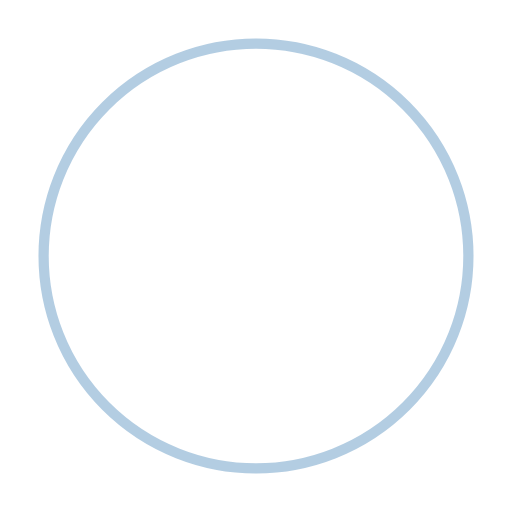
t = 0.00 s
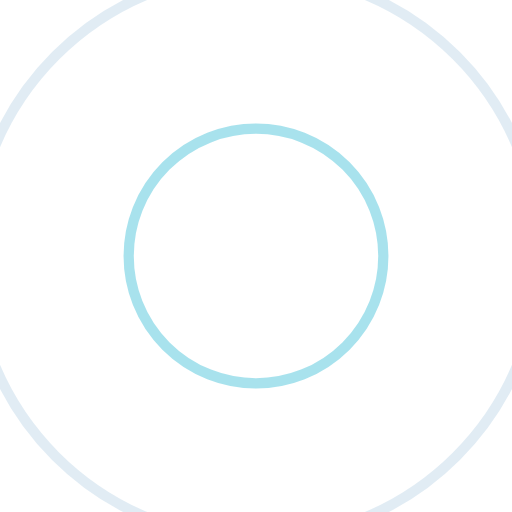
t = 0.45 s
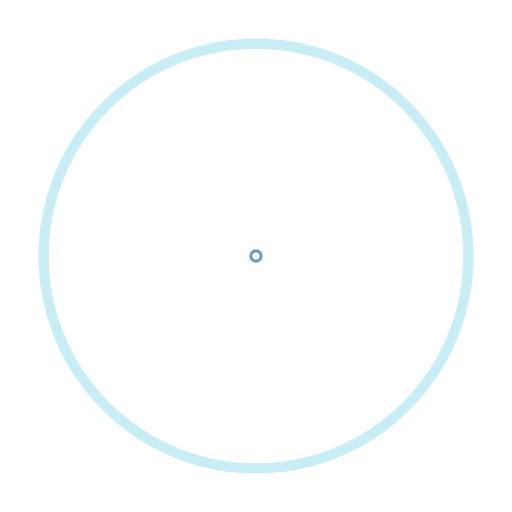
t = 0.89 s
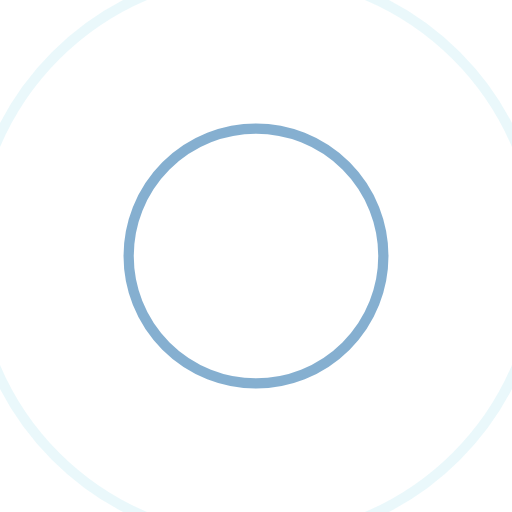
t = 1.34 s

The animated SVG that drew these frames (rendered in a browser with its animation timeline set to each time). Animation: 4 SMIL elements (animate=4); one cycle of 1.79 s, repeats indefinitely.

<?xml version="1.0" encoding="utf-8"?>
<svg xmlns="http://www.w3.org/2000/svg" xmlns:xlink="http://www.w3.org/1999/xlink" style="margin: auto; background: none; display: block; shape-rendering: auto;" width="100px" height="100px" viewBox="0 0 100 100" preserveAspectRatio="xMidYMid">
<circle cx="50" cy="50" r="0" fill="none" stroke="#93dbe9" stroke-width="2">
  <animate attributeName="r" repeatCount="indefinite" dur="1.7857142857142856s" values="0;64" keyTimes="0;1" keySplines="0 0.2 0.8 1" calcMode="spline" begin="0s"></animate>
  <animate attributeName="opacity" repeatCount="indefinite" dur="1.7857142857142856s" values="1;0" keyTimes="0;1" keySplines="0.2 0 0.8 1" calcMode="spline" begin="0s"></animate>
</circle><circle cx="50" cy="50" r="0" fill="none" stroke="#689cc5" stroke-width="2">
  <animate attributeName="r" repeatCount="indefinite" dur="1.7857142857142856s" values="0;64" keyTimes="0;1" keySplines="0 0.2 0.8 1" calcMode="spline" begin="-0.8928571428571428s"></animate>
  <animate attributeName="opacity" repeatCount="indefinite" dur="1.7857142857142856s" values="1;0" keyTimes="0;1" keySplines="0.2 0 0.8 1" calcMode="spline" begin="-0.8928571428571428s"></animate>
</circle>
<!-- [ldio] generated by https://loading.io/ --></svg>
